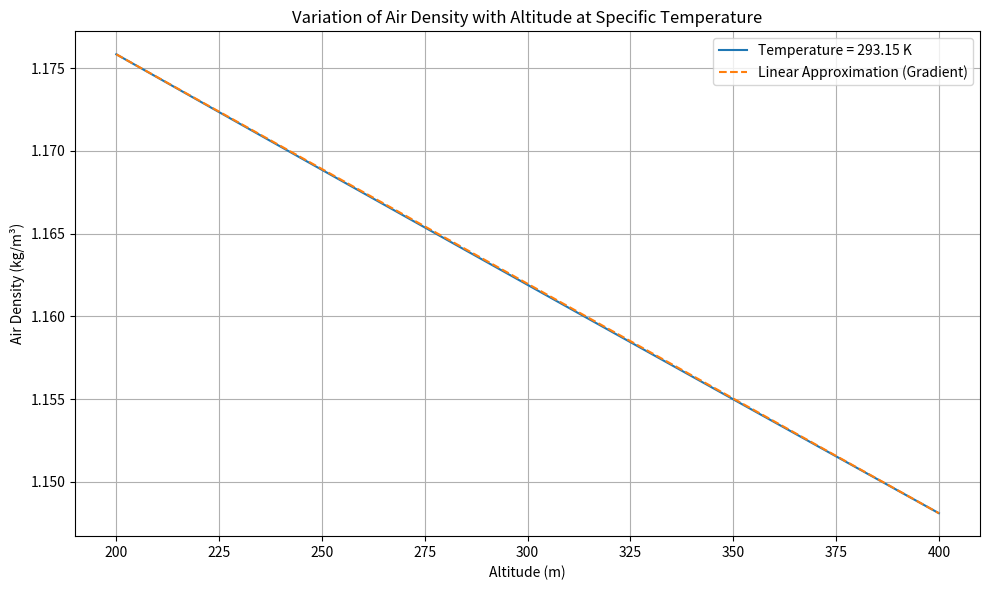

Here is the Python script that generated this plot:
import numpy as np
import matplotlib.pyplot as plt

# Constants
P0 = 101325        # Sea level standard atmospheric pressure (Pa)
T0 = 288.15        # Sea level standard temperature (K)
L = 0.0065         # Temperature lapse rate (K/m)
g = 9.80665        # Gravity (m/s^2)
M = 0.0289644      # Molar mass of Earth's air (kg/mol)
R_universal = 8.3144598  # Universal gas constant (J/(mol·K))
R_specific = 287.05      # Specific gas constant for dry air (J/(kg·K))

# Altitude range (0 to 11,000 meters)
altitudes = np.linspace(200, 400, 100)

# Specific temperature at altitude (assume constant for simplicity, e.g., 273.15 K = 0°C)
specific_temperature = 273.15 + 20 # Kelvin

# Calculate pressure using barometric formula
pressures = P0 * (1 - (L * altitudes) / T0) ** ((g * M) / (R_universal * L))

# Calculate density using ideal gas law
densities = pressures / (R_specific * specific_temperature)

# Calculate linear gradient (slope) of the density curve
slope = (densities[-1] - densities[0]) / (altitudes[-1] - altitudes[0])
intercept = densities[0] - slope * altitudes[0]
linear_approx = slope * altitudes + intercept

print(f"Gradient (slope) of density curve: {slope:.6e} kg/m³ per meter")

# Plotting
plt.figure(figsize=(10, 6))
plt.plot(altitudes, densities, label=f'Temperature = {specific_temperature} K')
plt.plot(altitudes, linear_approx, '--', label='Linear Approximation (Gradient)')
plt.xlabel('Altitude (m)')
plt.ylabel('Air Density (kg/m³)')
plt.title('Variation of Air Density with Altitude at Specific Temperature')
plt.grid(True)
plt.legend()

plt.tight_layout()
plt.show()
